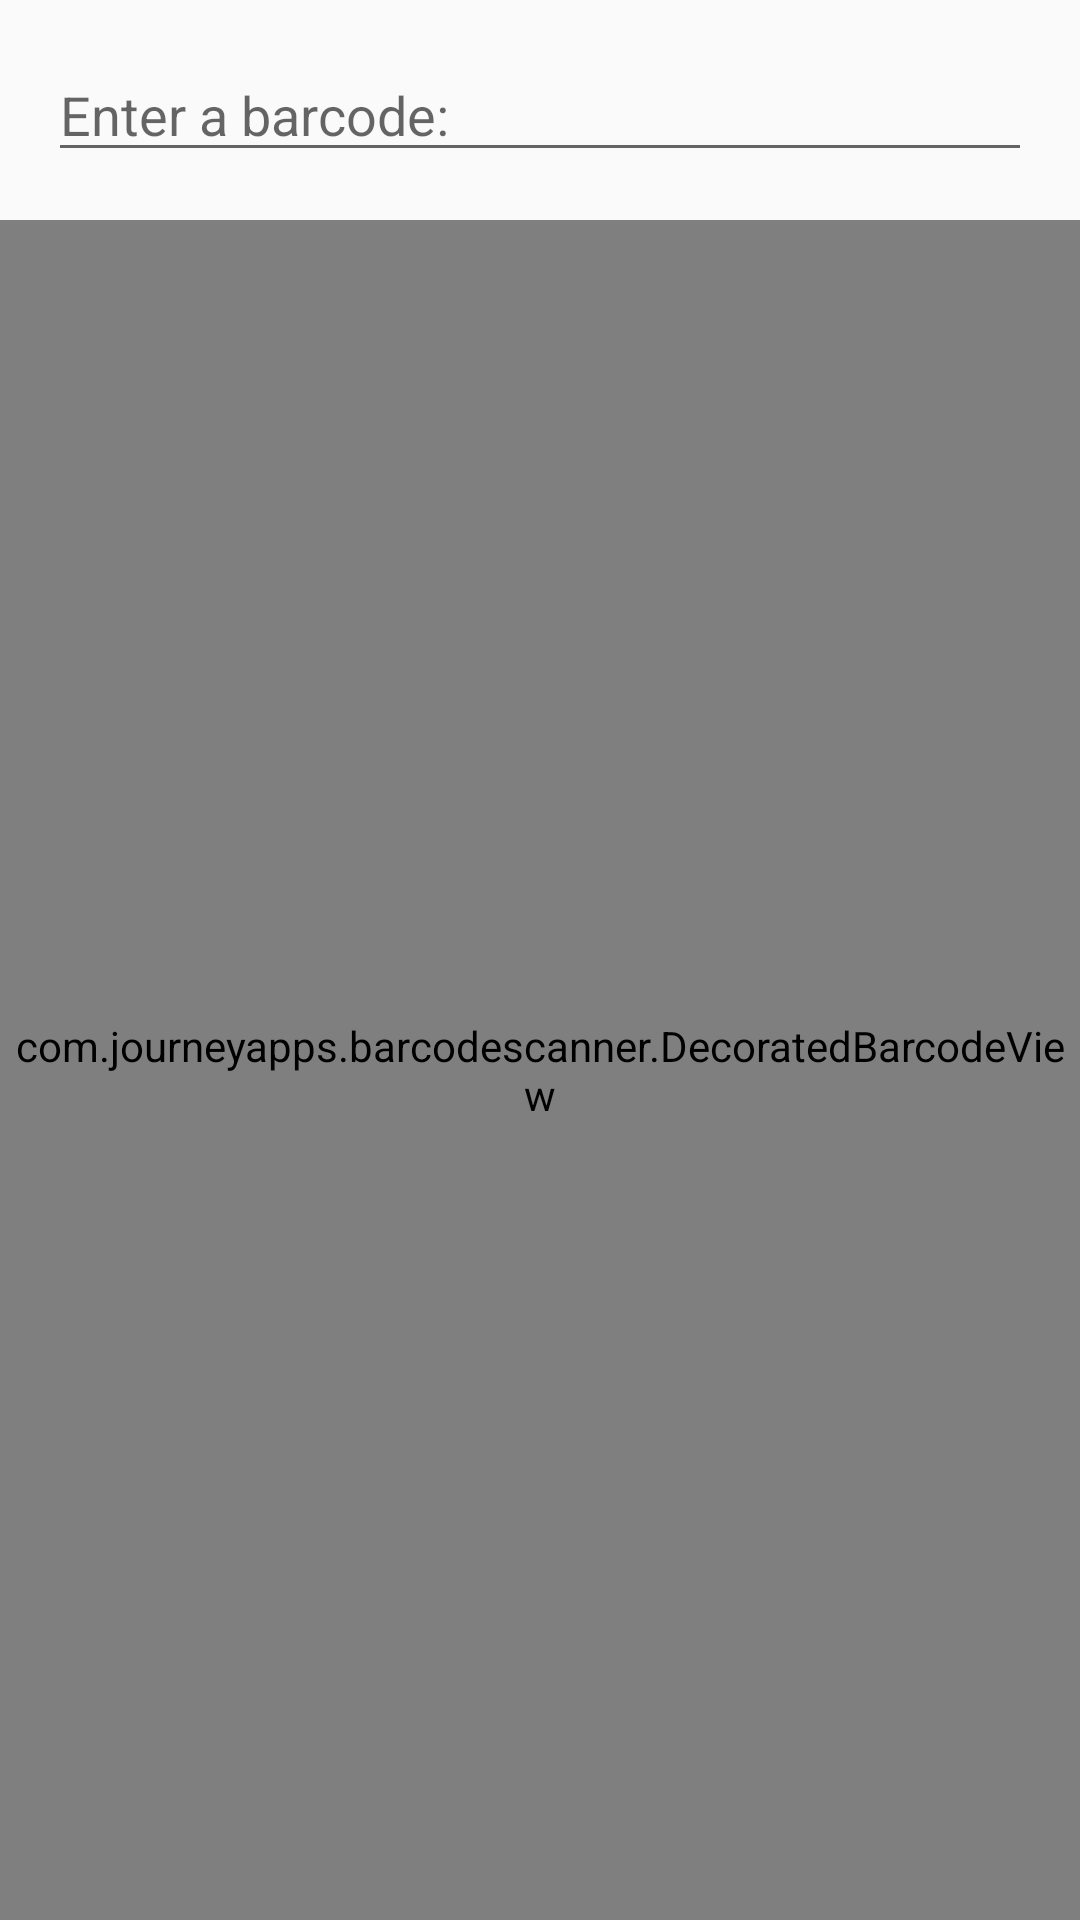

Produce the Android XML layout that renders to this screen, including the resource entries it uses.
<!-- AndroidManifest.xml: application theme AppTheme -->
<!-- res/layout/activity_custom_scanner.xml -->
<?xml version="1.0" encoding="utf-8"?>
<RelativeLayout xmlns:android="http://schemas.android.com/apk/res/android"
    xmlns:app="http://schemas.android.com/apk/res-auto"
    android:layout_width="match_parent"
    android:layout_height="match_parent">

    <LinearLayout
        android:id="@+id/linear_layout"
        android:layout_width="match_parent"
        android:layout_height="wrap_content"
        android:orientation="vertical"
        android:padding="16dp">

        <EditText
            android:id="@+id/scan_edit_text"
            android:layout_width="match_parent"
            android:layout_height="wrap_content"
            android:hint="@string/enter_barcode"
            android:inputType="number"
            android:maxLines="1" />

    </LinearLayout>

    <com.journeyapps.barcodescanner.DecoratedBarcodeView
        android:id="@+id/zxing_barcode_scanner"
        android:layout_width="match_parent"
        android:layout_height="match_parent"
        android:layout_below="@id/linear_layout"
        android:layout_centerHorizontal="true"
        app:zxing_scanner_layout="@layout/custom_barcode_scanner" />

</RelativeLayout>
<!-- res/layout/custom_barcode_scanner.xml (included above) -->
<?xml version="1.0" encoding="utf-8"?>
<merge xmlns:android="http://schemas.android.com/apk/res/android"
    xmlns:app="http://schemas.android.com/apk/res-auto">

    <com.journeyapps.barcodescanner.BarcodeView
        android:id="@+id/zxing_barcode_surface"
        android:layout_width="match_parent"
        android:layout_height="match_parent"
        app:zxing_framing_rect_height="250dp"
        app:zxing_framing_rect_width="250dp" />

    <com.journeyapps.barcodescanner.ViewfinderView
        android:id="@+id/zxing_viewfinder_view"
        android:layout_width="match_parent"
        android:layout_height="match_parent"
        app:zxing_possible_result_points="@color/zxing_custom_possible_result_points"
        app:zxing_result_view="@color/zxing_custom_result_view"
        app:zxing_viewfinder_laser="@color/zxing_viewfinder_laser"
        app:zxing_viewfinder_mask="@color/zxing_custom_viewfinder_mask" />

    <TextView
        android:id="@+id/zxing_status_view"
        android:layout_width="wrap_content"
        android:layout_height="wrap_content"
        android:layout_gravity="bottom|center_horizontal"
        android:layout_margin="8dp"
        android:background="@color/zxing_transparent"
        android:text="@string/zxing_informer"
        android:textAlignment="center"
        android:textColor="@color/zxing_status_text" />

</merge>
<!-- resources referenced by this layout -->
<resources>
  <string name="enter_barcode">Enter a barcode:</string>
  <string name="zxing_informer">Enter manually or place a bar code inside the rectangle of the
          viewfinder to scan.</string>
  <style name="AppTheme" parent="Theme.AppCompat.Light.DarkActionBar">
          
          <item name="colorPrimary">@color/colorPrimary</item>
          <item name="colorPrimaryDark">@color/colorPrimaryDark</item>
          <item name="colorAccent">@color/colorAccent</item>
      </style>
  <!-- not gathered from this repository: default colours our renderer supplied (Android Studio template values) -->
  <color name="colorPrimary">#FF6200EE</color>
  <color name="colorPrimaryDark">#FF3700B3</color>
  <color name="colorAccent">#FF03DAC5</color>
</resources>
